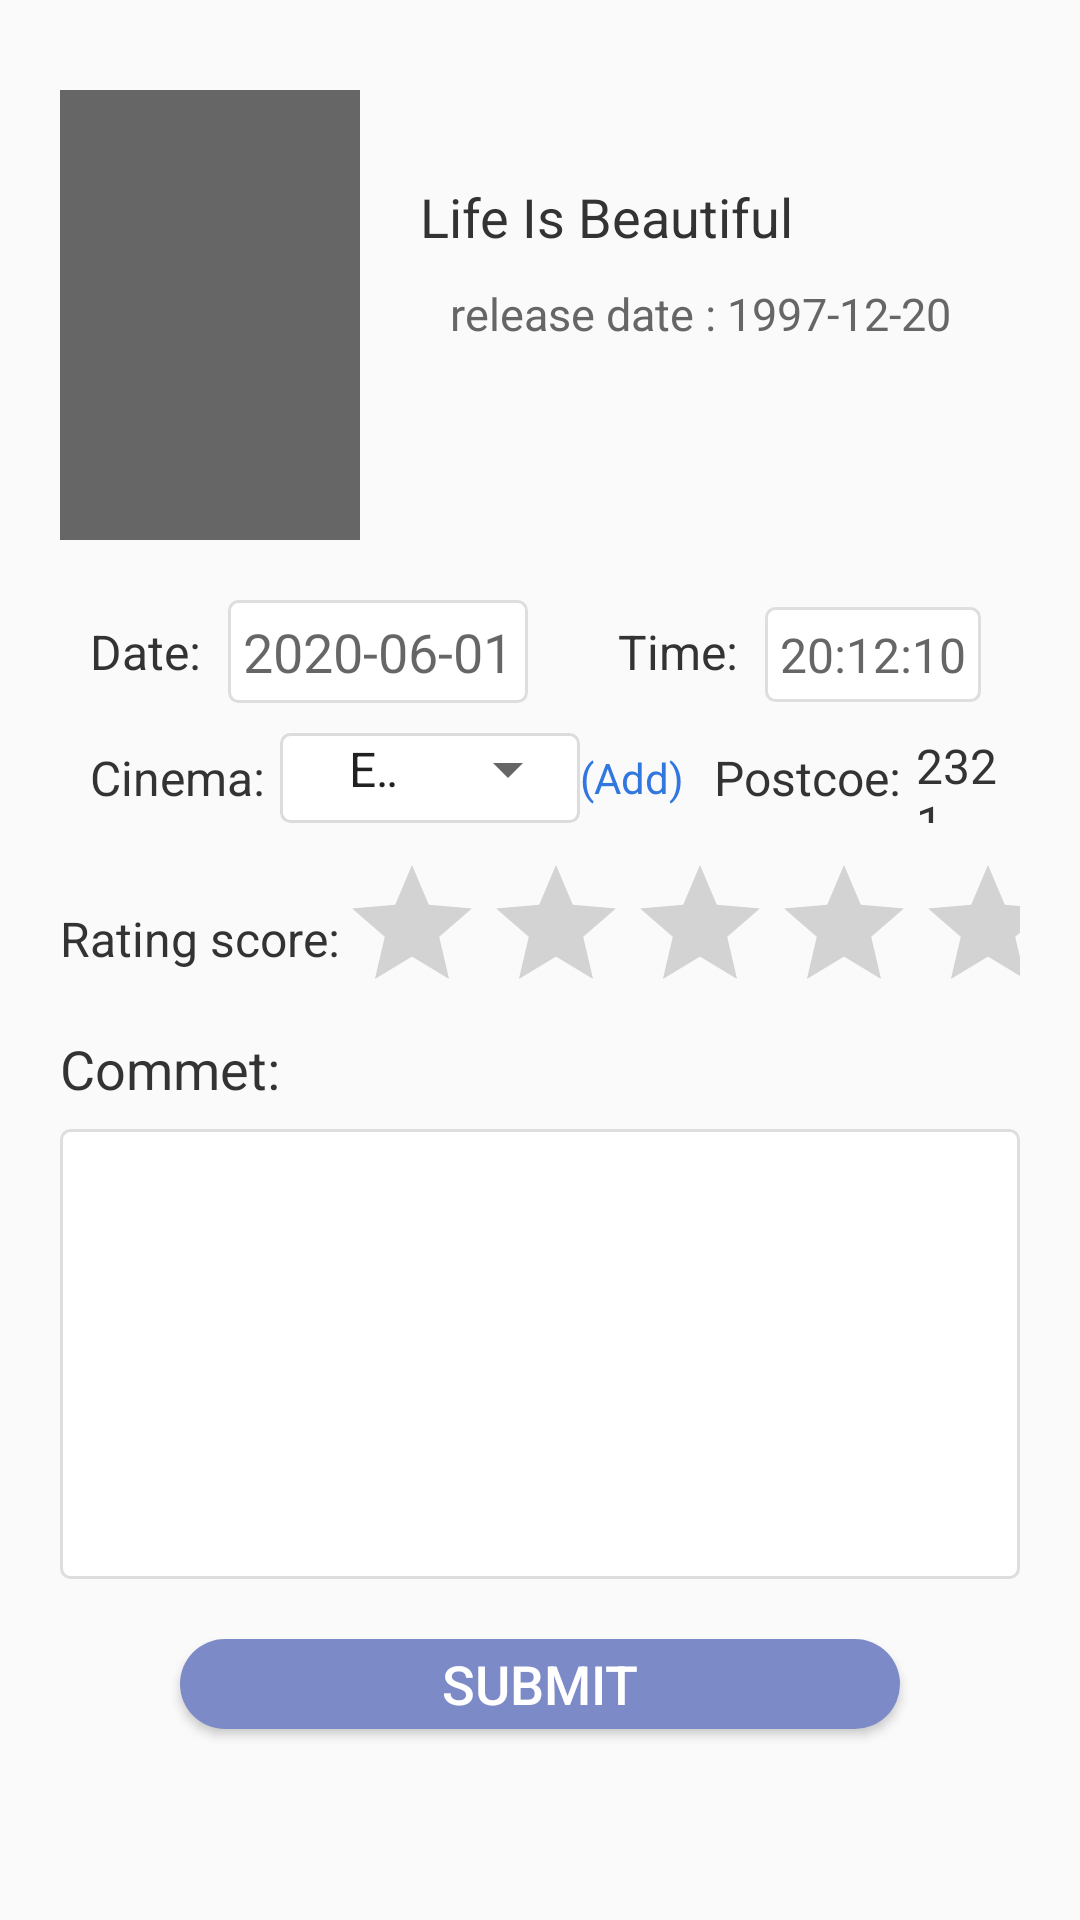

Here is an Android app screen rendered from its layout file. Give the layout XML and the strings, colors and styles it references.
<!-- AndroidManifest.xml: application theme AppTheme -->
<!-- res/layout/fragment_addmemoir.xml -->
<?xml version="1.0" encoding="utf-8"?>
<ScrollView xmlns:android="http://schemas.android.com/apk/res/android"
    android:layout_width="match_parent"
    android:layout_height="match_parent"
    >

    <LinearLayout
        android:layout_width="match_parent"
        android:layout_height="match_parent"
        android:orientation="vertical"
        android:layout_marginTop="@dimen/dahao"
        android:layout_marginLeft="@dimen/dahao"
        android:layout_marginRight="@dimen/dahao">
    <LinearLayout
        android:layout_width="match_parent"
        android:layout_height="170dp"
        >

        <ImageView
            android:id="@+id/aam_image"
            android:layout_width="100dp"
            android:layout_height="match_parent"
            android:scaleType="centerInside"
            android:background="@color/colorselcet"
            android:layout_marginTop="@dimen/big"
            android:layout_marginBottom="@dimen/big"/>
        <LinearLayout
            android:layout_width="match_parent"
            android:layout_height="match_parent"
            android:layout_marginTop="@dimen/chaodahao"
            android:layout_marginBottom="@dimen/xiaodahao"
            android:layout_marginLeft="@dimen/dahao"
            android:orientation="vertical">
            <TextView
                android:layout_width="wrap_content"
                android:layout_height="wrap_content"
                android:text="Life Is Beautiful"
                android:textSize="18sp"
                android:textColor="@color/colorBlack"
                android:maxLines="2"
                android:ellipsize="end"/>
            <TextView
                android:layout_marginLeft="@dimen/big"
                android:layout_marginTop="@dimen/big"
                android:layout_width="wrap_content"
                android:layout_height="wrap_content"
                android:text="release date : 1997-12-20"
                android:textSize="15sp"
                android:textColor="@color/colorselcet"
                />
        </LinearLayout>
    </LinearLayout>



    <LinearLayout
        android:layout_width="match_parent"
        android:layout_height="400dp"
        android:orientation="vertical">

        
        <LinearLayout
            android:layout_marginTop="@dimen/big"
            android:layout_width="match_parent"
            android:layout_height="wrap_content"
            android:orientation="horizontal">
            <TextView
                android:layout_marginLeft="@dimen/big"
                android:layout_width="wrap_content"
                android:layout_height="wrap_content"
                android:text="Date: "
                android:textSize="16sp"
                android:textColor="@color/colorBlack"
                android:layout_gravity="center_vertical"
                />
            <EditText
                android:layout_width="wrap_content"
                android:layout_height="wrap_content"
                android:layout_marginLeft="@dimen/little"
                android:hint="2020-06-01"
                android:editable="false"
                android:background="@drawable/date"
                android:textColor="@color/colorselcet"/>

            <TextView
                android:layout_marginLeft="@dimen/xiaodahao"
                android:layout_width="wrap_content"
                android:layout_height="wrap_content"
                android:text="Time: "
                android:textSize="16sp"
                android:textColor="@color/colorBlack"
                android:layout_gravity="center_vertical"
                />
            <TextView
                android:layout_width="wrap_content"
                android:layout_height="wrap_content"
                android:layout_marginLeft="@dimen/little"
                android:textSize="16sp"
                android:text="20:12:10"
                android:textColor="@color/colorselcet"
                android:background="@drawable/date"/>
        </LinearLayout>
        
        <LinearLayout
            android:layout_marginTop="@dimen/big"
            android:layout_marginLeft="@dimen/big"
            android:layout_width="match_parent"
            android:layout_height="wrap_content"
            android:orientation="horizontal">
            <TextView
                android:layout_width="wrap_content"
                android:layout_height="match_parent"
                android:text="Cinema:"
                android:textSize="16sp"
                android:textColor="@color/colorBlack"
                android:gravity="center_vertical"/>
            <RelativeLayout
                android:layout_marginLeft="@dimen/little"
                android:layout_width="100dp"
                android:layout_height="30dp"
                android:background="@drawable/cinema"
                >
                <Spinner
                    android:layout_width="wrap_content"
                    android:layout_height="wrap_content"
                    android:layout_marginLeft="@dimen/big"
                    android:entries="@array/cinema"
                    />
            </RelativeLayout>
            <TextView
                android:layout_width="wrap_content"
                android:layout_height="match_parent"
                android:text="(Add)"
                android:gravity="center_vertical"
                android:textColor="@color/colorPrimaryDark"
                android:textSize="14sp"
                />

            <TextView
                android:layout_marginLeft="@dimen/big"
                android:layout_width="wrap_content"
                android:layout_height="match_parent"
                android:text="Postcoe:"
                android:textSize="16sp"
                android:textColor="@color/colorBlack"
                android:gravity="center_vertical"/>

            <TextView
                android:layout_marginLeft="@dimen/little"
                android:layout_width="wrap_content"
                android:layout_height="match_parent"
                android:text="2321"
                android:textColor="@color/colorBlack"
                android:textSize="16sp"
                android:gravity="center_vertical"/>

        </LinearLayout>

        
        <LinearLayout
            android:layout_marginTop="@dimen/big"
            android:layout_width="wrap_content"
            android:layout_height="wrap_content"
            android:orientation="horizontal">
            <TextView
                android:layout_width="wrap_content"
                android:layout_height="match_parent"
                android:text="Rating score:"
                android:textSize="16sp"
                android:textColor="@color/colorBlack"
                android:gravity="center_vertical"/>

            <RatingBar
                android:layout_width="wrap_content"
                android:layout_height="wrap_content"
                style="@style/Widget.AppCompat.RatingBar"
                android:progressTint="@color/colorYellow"
                />



        </LinearLayout>
        


        <TextView
            android:layout_width="wrap_content"
            android:layout_height="30dp"
            android:text="Commet:"
            android:textSize="18sp"
            android:textColor="@color/colorBlack"
            android:gravity="center_vertical"/>

        <EditText
            android:layout_width="match_parent"
            android:layout_height="150dp"
            android:layout_marginTop="@dimen/little"
            android:layout_marginBottom="@dimen/dahao"
            android:background="@drawable/date"
            android:gravity="top"
            android:maxLines="100"
            android:minLines="10" />
        <Button
            android:layout_marginLeft="@dimen/chaodahao"
            android:layout_marginRight="@dimen/chaodahao"
            android:layout_width="match_parent"
            android:layout_height="30dp"
            android:text="Submit"
            android:textSize="18sp"
            android:textColor="@color/colorWhite"
            android:background="@drawable/re_submit"
            android:gravity="center"/>

        </LinearLayout>
    </LinearLayout>

</ScrollView>
<!-- resources referenced by this layout -->
<resources>
  <string-array name="cinema">
          <item>Event Cinemas</item>
          <item>Dumaresq Street Cinema</item>
          <item>Digital Cinema</item>
          <item>Moonlight</item>
          <item>Ritz Cinema</item>
  
      </string-array>
  <color name="colorBlack">#333333</color>
  <color name="colorPrimaryDark">#3177DF</color>
  <color name="colorWhite">#FFFFFF</color>
  <color name="colorYellow">#E4C64E</color>
  <color name="colorselcet">#666666</color>
  <dimen name="big">10dp</dimen>
  <dimen name="chaodahao">40dp</dimen>
  <dimen name="dahao">20dp</dimen>
  <dimen name="little">5dp</dimen>
  <dimen name="xiaodahao">30dp</dimen>
  <!-- drawable cinema (drawable) -->
  <?xml version="1.0" encoding="utf-8"?>
  <shape xmlns:android="http://schemas.android.com/apk/res/android">
      <solid android:color="@color/colorWhite" />
      <stroke
          android:width="1dp"
          android:color="@color/colorGainsboro" />
      <corners android:radius="3dp" />
      <padding
  
          android:left="5dp"
         />
  </shape>
  <!-- drawable date (drawable) -->
  <?xml version="1.0" encoding="utf-8"?>
  <shape xmlns:android="http://schemas.android.com/apk/res/android">
      <solid android:color="#ffffff" />
      <stroke
          android:width="1dp"
          android:color="#DEDEDE" />
      <corners android:radius="3dp" />
      <padding
          android:bottom="5dp"
          android:left="5dp"
          android:right="5dp"
          android:top="5dp" />
  </shape>
  <!-- drawable re_submit (drawable) -->
  <?xml version="1.0" encoding="utf-8"?>
  <selector xmlns:android="http://schemas.android.com/apk/res/android">
      <item android:state_pressed="false">
          <shape android:shape="rectangle">
              <solid android:color="#7C8BC7"/>
              <corners android:radius="20dp"/>
          </shape>
      </item>
  
      <item android:state_pressed="true">
          <shape android:shape="rectangle">
              <solid android:color="#485BA7"/>
              <corners android:radius="20dp"/>
          </shape>
      </item>
  </selector>
  <style name="AppTheme" parent="Theme.AppCompat.Light.DarkActionBar">
          
          <item name="colorPrimary">@color/colorPrimary</item>
          <item name="colorPrimaryDark">@color/colorPrimaryDark</item>
          <item name="colorAccent">@color/colorAccent</item>
      </style>
  <color name="colorGainsboro">#DCDCDC</color>
  <color name="colorPrimary">#3F80E2</color>
  <color name="colorAccent">#89B1ED</color>
</resources>
